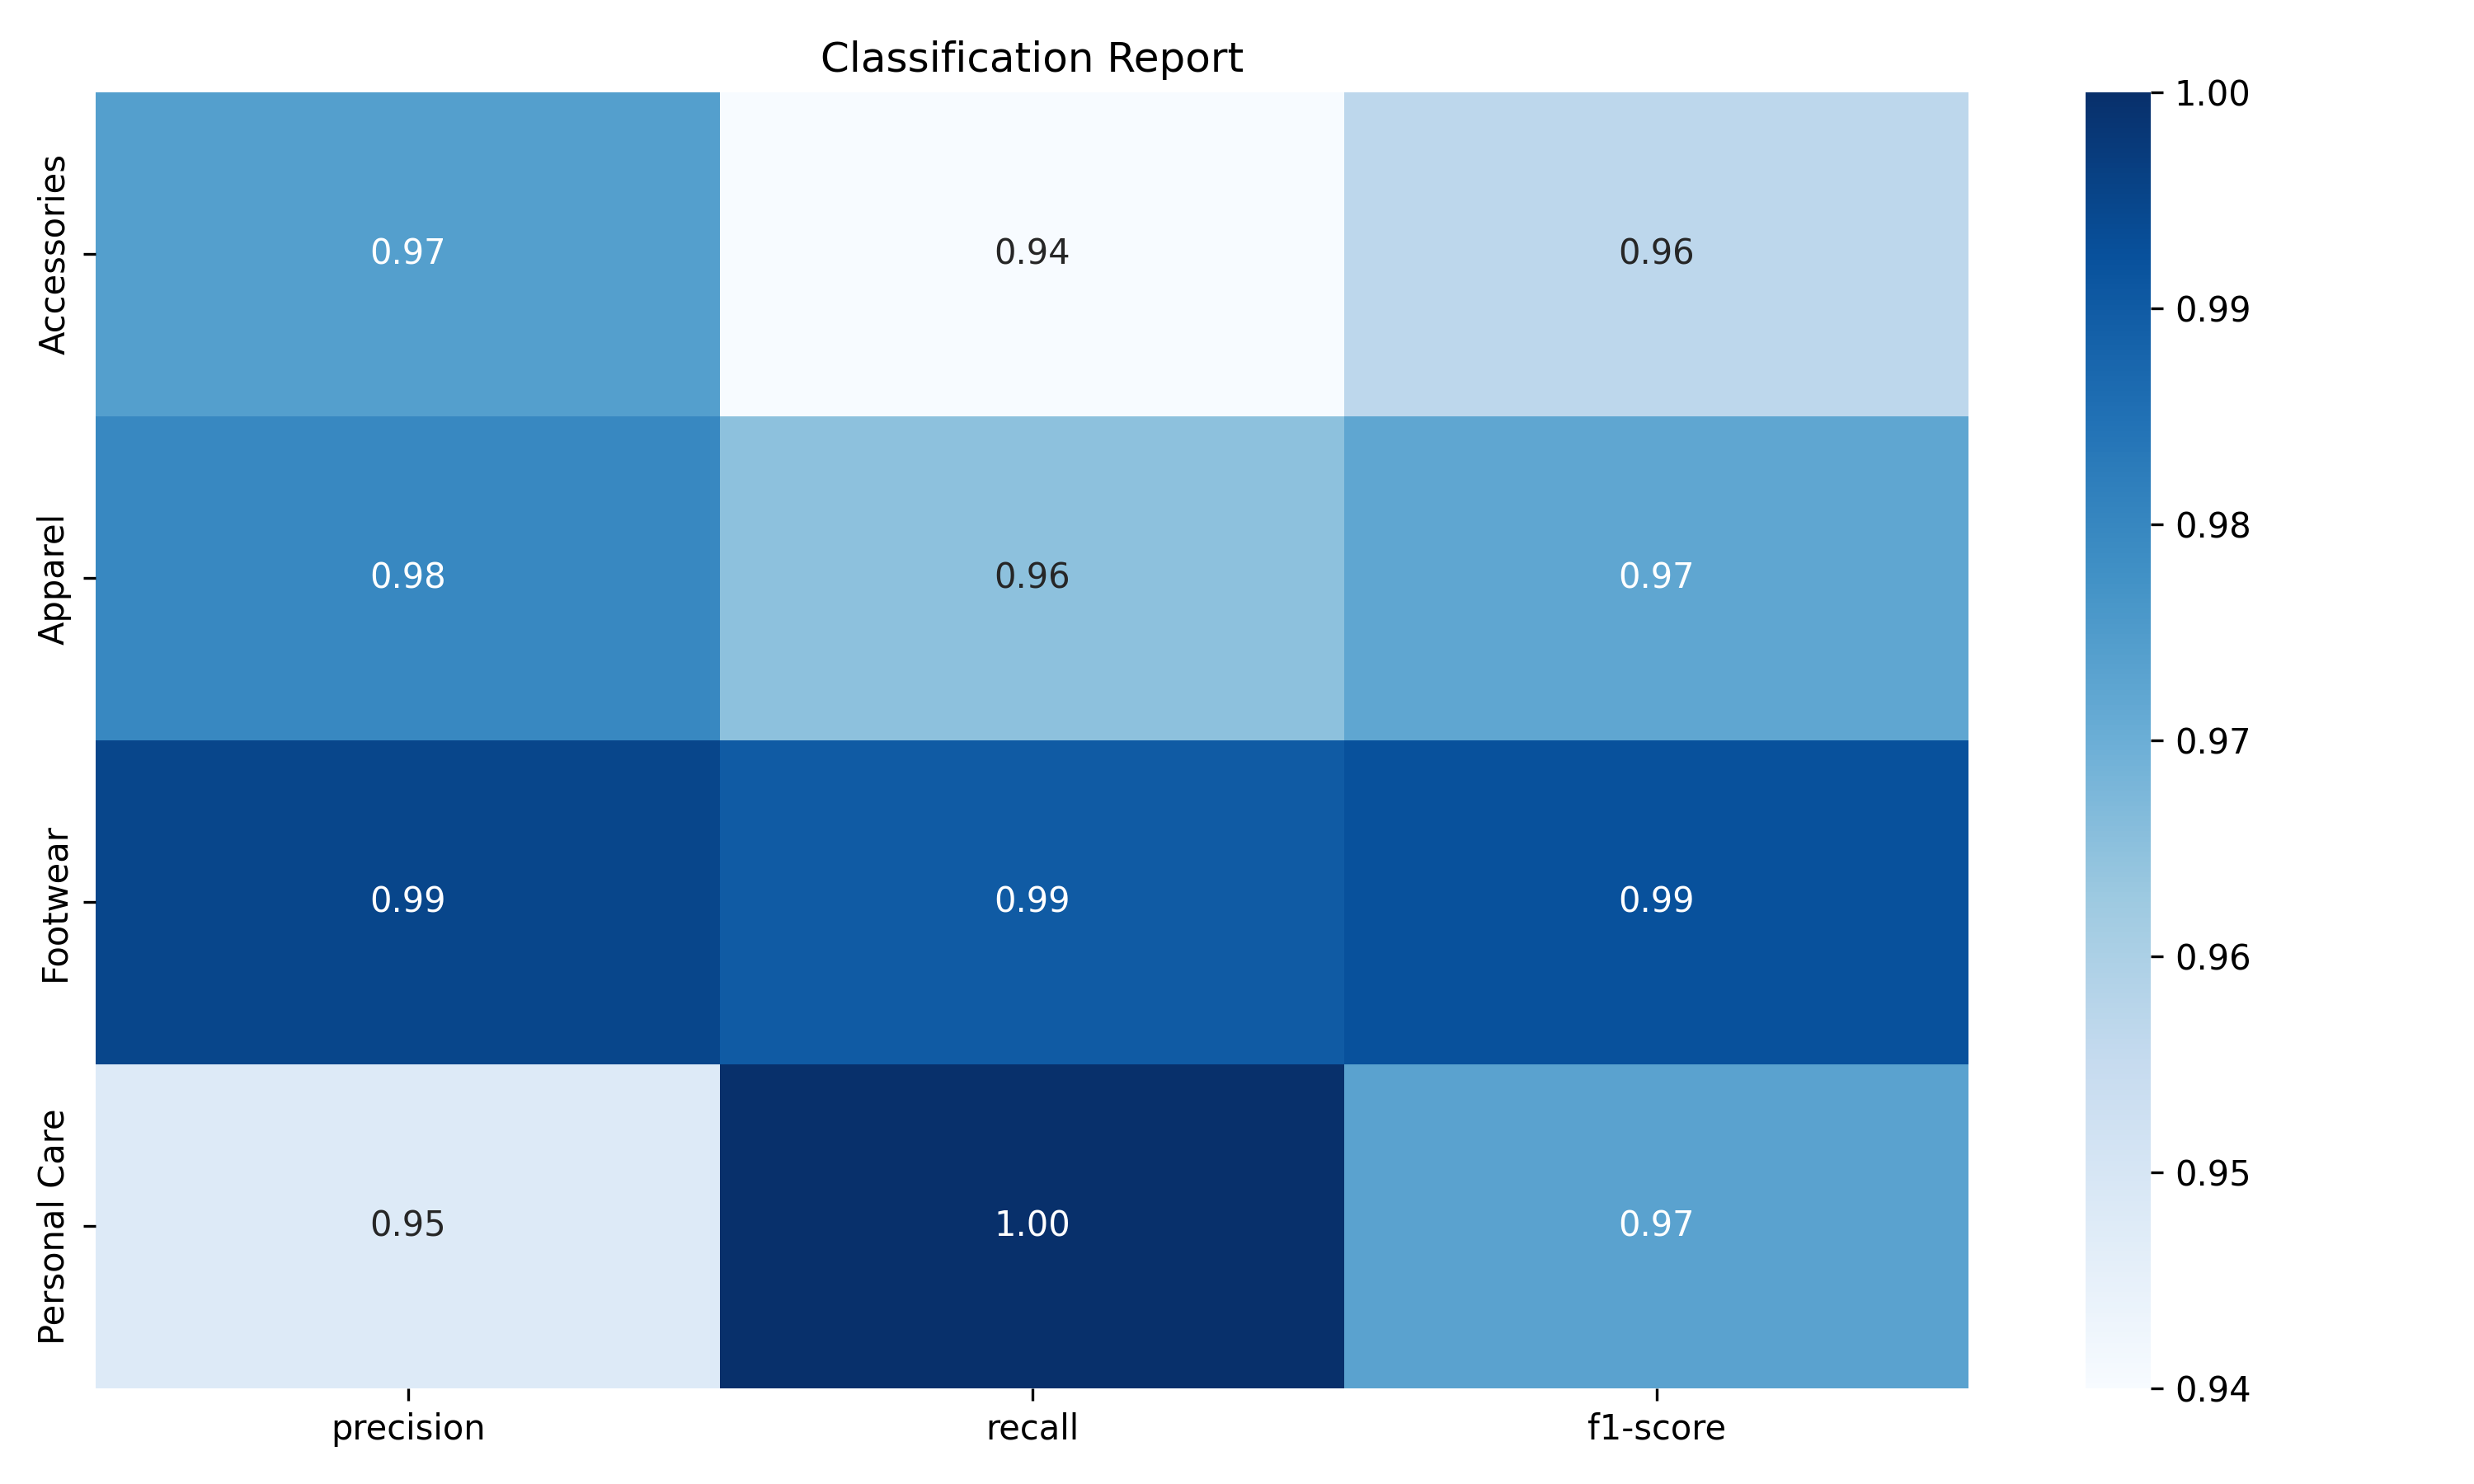

The data file committed next to this chart (first rows):
, precision, recall, f1-score, support
Accessories, 0.9741, 0.94, 0.9567, 200.0
Apparel, 0.9797, 0.965, 0.9723, 200.0
Footwear, 0.995, 0.99, 0.9925, 200.0
Personal Care, 0.9479, 1.0, 0.9732, 200.0
accuracy, 0.9738, 0.9738, 0.9738, 0.9738
macro avg, 0.9742, 0.9737, 0.9737, 800.0
weighted avg, 0.9742, 0.9738, 0.9737, 800.0
